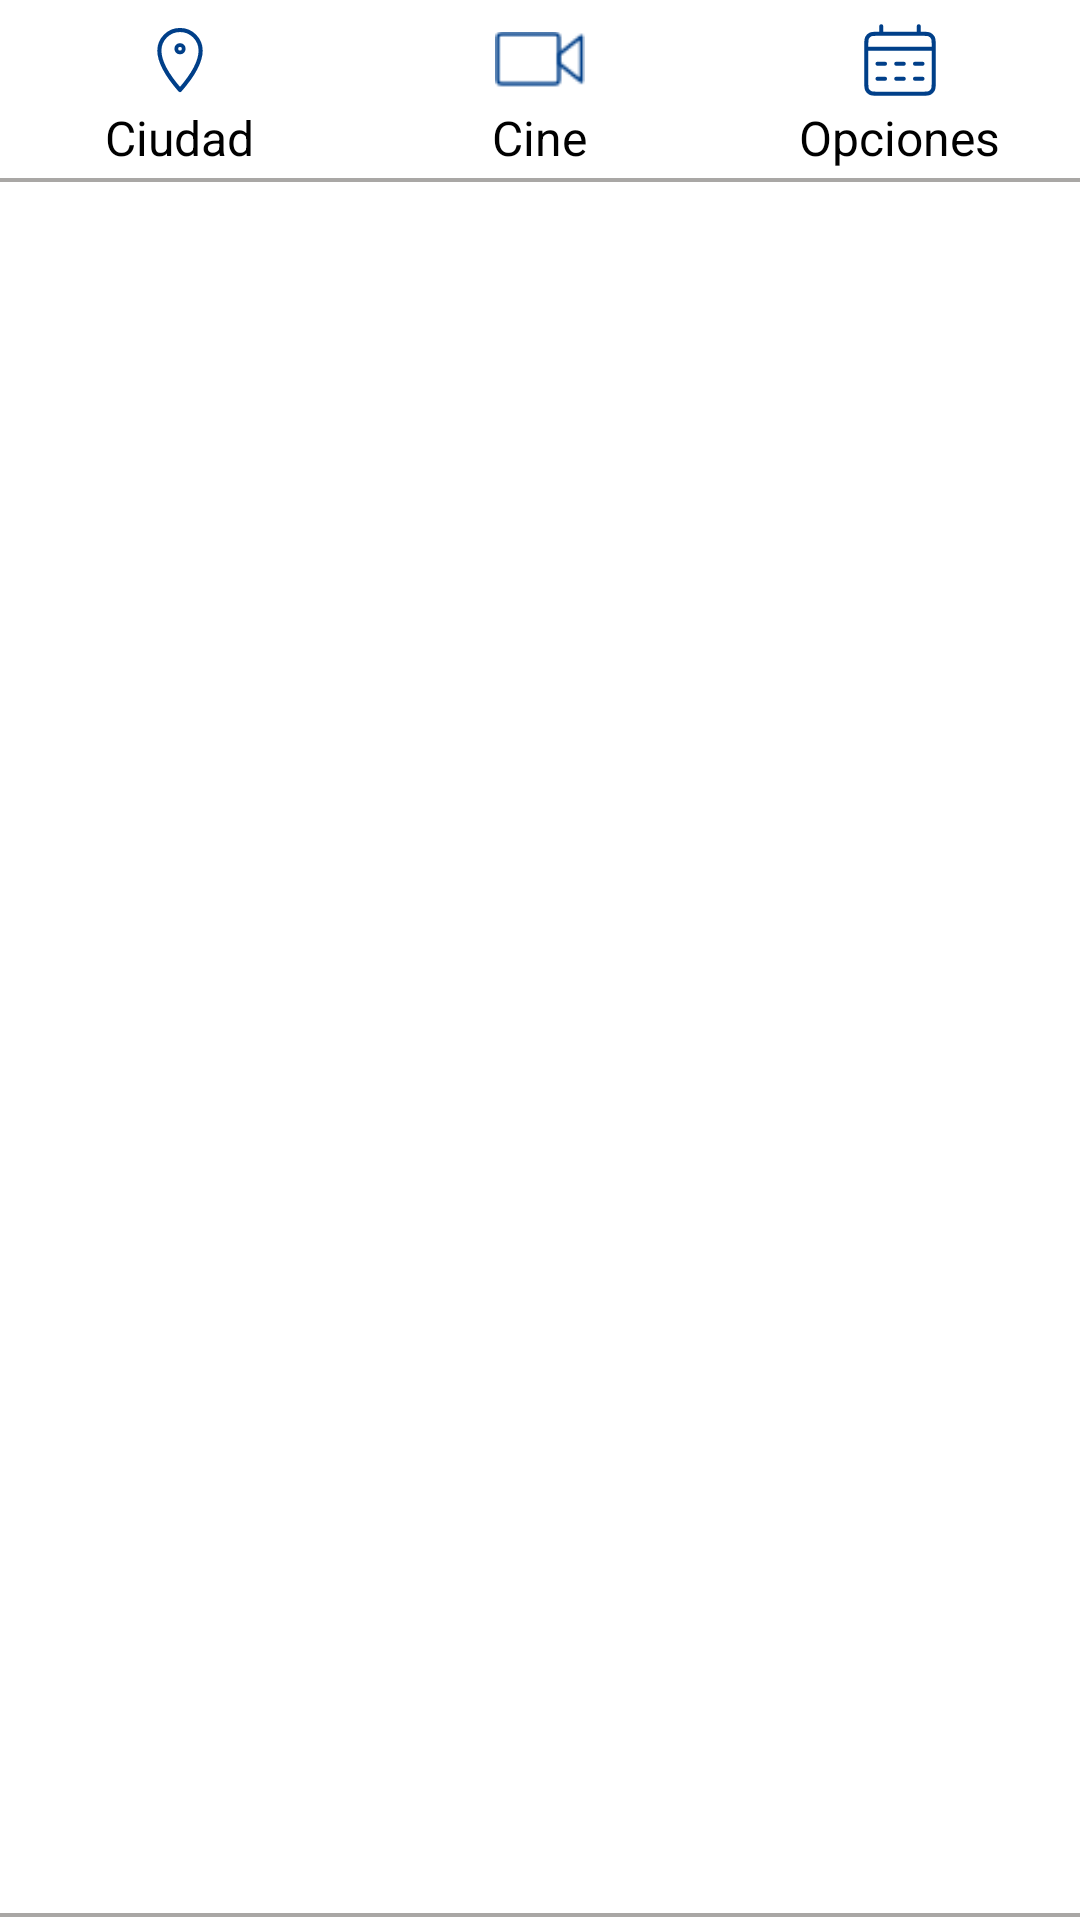

The Android layout XML behind this screen, and the referenced resources:
<!-- AndroidManifest.xml: application theme Theme.CinePlanet -->
<!-- res/layout/fragment_peliculas_comprar.xml -->
<?xml version="1.0" encoding="utf-8"?>
<FrameLayout xmlns:android="http://schemas.android.com/apk/res/android"
    xmlns:tools="http://schemas.android.com/tools"
    android:layout_width="match_parent"
    android:layout_height="match_parent"
    xmlns:app="http://schemas.android.com/apk/res-auto"
    tools:context=".ui.peliculas.PeliculasComprarFragment"
    android:background="@color/white">

    <LinearLayout
        android:layout_width="match_parent"
        android:layout_height="match_parent"
        android:orientation="vertical"
        android:background="@drawable/borde_inferior">

        <LinearLayout
            android:id="@+id/cartelera_options"
            android:layout_width="match_parent"
            android:layout_height="wrap_content"
            android:paddingTop="5dp"
            android:paddingBottom="5dp"

            android:orientation="horizontal"
            android:background="@drawable/borde_inferior"

            >

            <LinearLayout
                android:layout_width="0dp"
                android:layout_weight="1"
                android:layout_height="match_parent"
                android:orientation="vertical"
                android:gravity="center">
                <ImageView
                    android:layout_width="30dp"
                    android:layout_height="30dp"
                    android:src="@drawable/ic_location3"
                    android:tint="@color/color_icons" />
                <TextView
                    android:layout_width="wrap_content"
                    android:layout_height="wrap_content"
                    android:text="Ciudad"

                    android:textColor="@color/black"

                    android:textSize="16sp"
                    />
            </LinearLayout>
            <LinearLayout
                android:layout_width="0dp"
                android:layout_weight="1"
                android:layout_height="match_parent"
                android:orientation="vertical"
                android:gravity="center">
                <ImageView
                    android:layout_width="30dp"
                    android:layout_height="30dp"
                    android:src="@drawable/cinema_button"
                    android:tint="@color/color_icons"/>
                <TextView
                    android:layout_width="wrap_content"
                    android:layout_height="wrap_content"
                    android:text="Cine"
                    android:textColor="@color/black"

                    android:textSize="16sp"
                    />
            </LinearLayout>
            <LinearLayout
                android:layout_width="0dp"
                android:layout_weight="1"
                android:layout_height="match_parent"
                android:orientation="vertical"
                android:gravity="center">
                <ImageView
                    android:layout_width="30dp"
                    android:layout_height="30dp"
                    android:src="@drawable/ic_calendar"
                    android:tint="@color/color_icons" />
                <TextView
                    android:layout_width="wrap_content"
                    android:layout_height="wrap_content"
                    android:text="Opciones"
                    android:textColor="@color/black"

                    android:textSize="16sp"
                    />
            </LinearLayout>

        </LinearLayout>

        <androidx.recyclerview.widget.RecyclerView
            android:id="@+id/RV_peliculas_detalles"
            android:layout_width="match_parent"
            android:layout_height="wrap_content"/>

    </LinearLayout>

</FrameLayout>
<!-- resources referenced by this layout -->
<resources>
  <color name="black">#FF000000</color>
  <color name="color_icons">#003F89</color>
  <color name="white">#FFFFFFFF</color>
  <!-- drawable borde_inferior (drawable) -->
  <?xml version="1.0" encoding="utf-8"?>
  <selector xmlns:android="http://schemas.android.com/apk/res/android">
  <item>
      <layer-list xmlns:android="http://schemas.android.com/apk/res/android">
  
          <item
              android:left="-2dp"
              android:right="-2dp"
              android:top="-2dp"
              android:bottom="1.2dp">
              <shape>
                  <solid android:color="@android:color/transparent" />
                  <stroke android:width="1.2dp" android:color="@color/color_borde_inferior" />
              </shape>
          </item>
  
      </layer-list>
  </item>
  </selector>
  <!-- drawable cinema_button: png bitmap (drawable, 621 bytes) -->
  <!-- drawable ic_calendar (drawable) -->
  <vector xmlns:android="http://schemas.android.com/apk/res/android"
      android:width="800dp"
      android:height="800dp"
      android:viewportWidth="24"
      android:viewportHeight="24">
    <path
        android:pathData="M3,9H21M7,3V5M17,3V5M6,13H8M6,17H8M11,13H13M11,17H13M16,13H18M16,17H18M6.2,21H17.8C18.92,21 19.48,21 19.908,20.782C20.284,20.59 20.59,20.284 20.782,19.908C21,19.48 21,18.92 21,17.8V8.2C21,7.08 21,6.52 20.782,6.092C20.59,5.716 20.284,5.41 19.908,5.218C19.48,5 18.92,5 17.8,5H6.2C5.08,5 4.52,5 4.092,5.218C3.716,5.41 3.41,5.716 3.218,6.092C3,6.52 3,7.08 3,8.2V17.8C3,18.92 3,19.48 3.218,19.908C3.41,20.284 3.716,20.59 4.092,20.782C4.52,21 5.08,21 6.2,21Z"
        android:strokeLineJoin="round"
        android:strokeWidth="1.1"
        android:fillColor="#00000000"
        android:strokeColor="#000000"
        android:strokeLineCap="round"/>
  </vector>
  <!-- drawable ic_location3 (drawable) -->
  <vector xmlns:android="http://schemas.android.com/apk/res/android"
      android:width="800dp"
      android:height="800dp"
      android:viewportWidth="24"
      android:viewportHeight="24">
    <path
        android:pathData="M13,9a1,1 0,1 1,-2 0,1 1,0 0,1 2,0Z"
        android:strokeLineJoin="round"
        android:strokeWidth="1"
        android:fillColor="#00000000"
        android:strokeColor="#000000"/>
    <path
        android:pathData="M17.5,9.5c0,3.038 -2,6.5 -5.5,10.5 -3.5,-4 -5.5,-7.462 -5.5,-10.5a5.5,5.5 0,1 1,11 0Z"
        android:strokeLineJoin="round"
        android:strokeWidth="1.1"
        android:fillColor="#00000000"
        android:strokeColor="#000000"/>
  </vector>
  <style name="Theme.CinePlanet" parent="Base.Theme.CinePlanet" />
  <color name="color_borde_inferior">#A9A7A5</color>
  <style name="Base.Theme.CinePlanet" parent="Theme.Material3.DayNight.NoActionBar">
          
          
      </style>
</resources>
